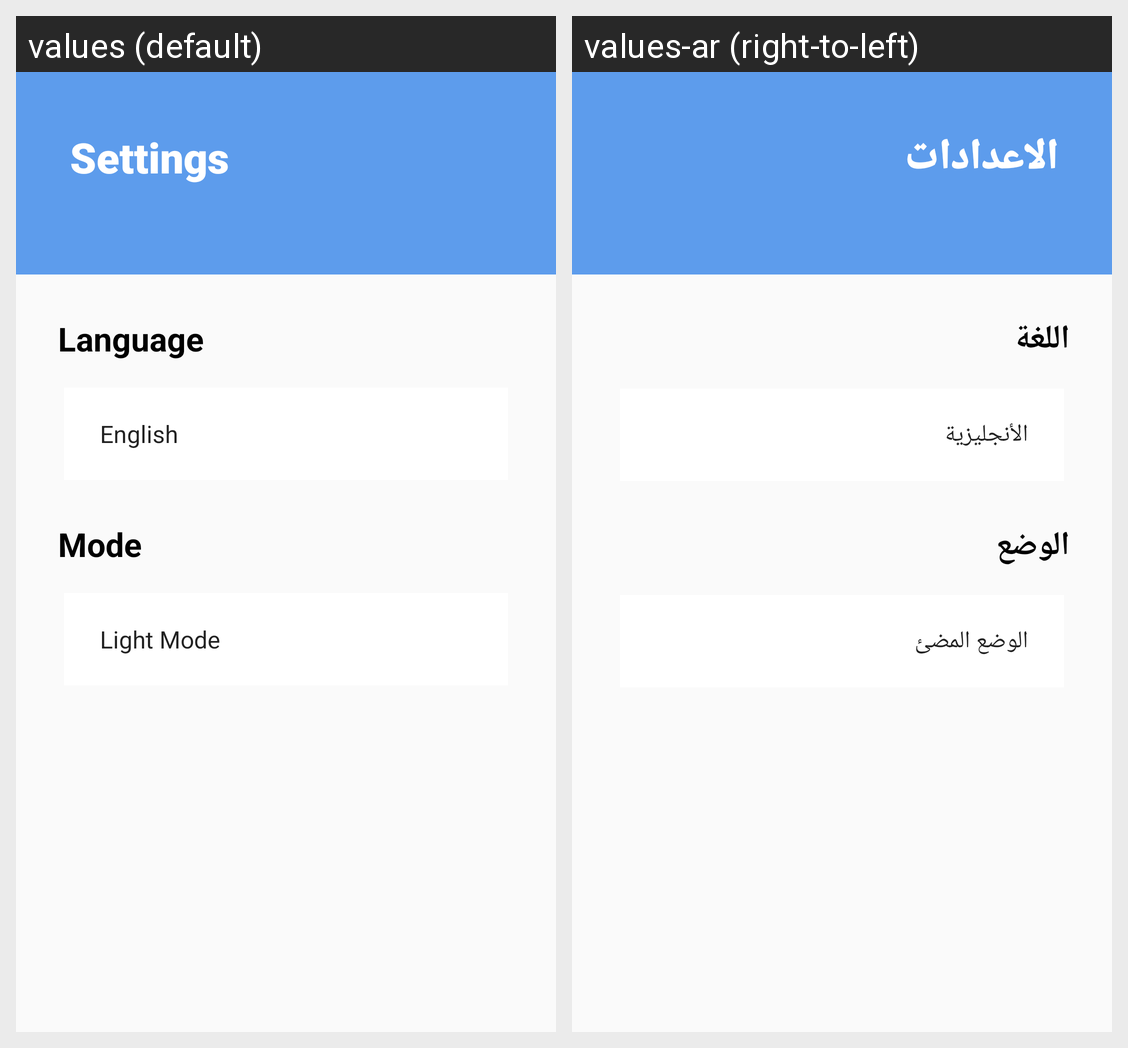

For this localized Android screen grid, give each drawn string resource with its value in every locale shown.
Android screen res/layout/activity_setting_fragment.xml rendered under 2 locales, left to right: values (default), values-ar (right-to-left). Device: Nexus 5 (rendered at 1080×1920; each locale shown at half size, 540×960, under a caption strip naming it); theme Theme.ToDoApp.
Strings drawn on this screen, with the default value and each locale's value (text and hints the layout hard-codes, and strings that could not be matched under every locale, appear in the picture but are not listed):

settings
  values: Settings
  values-ar: الاعدادات

language
  values: Language
  values-ar: اللغة

mode
  values: Mode
  values-ar: الوضع
